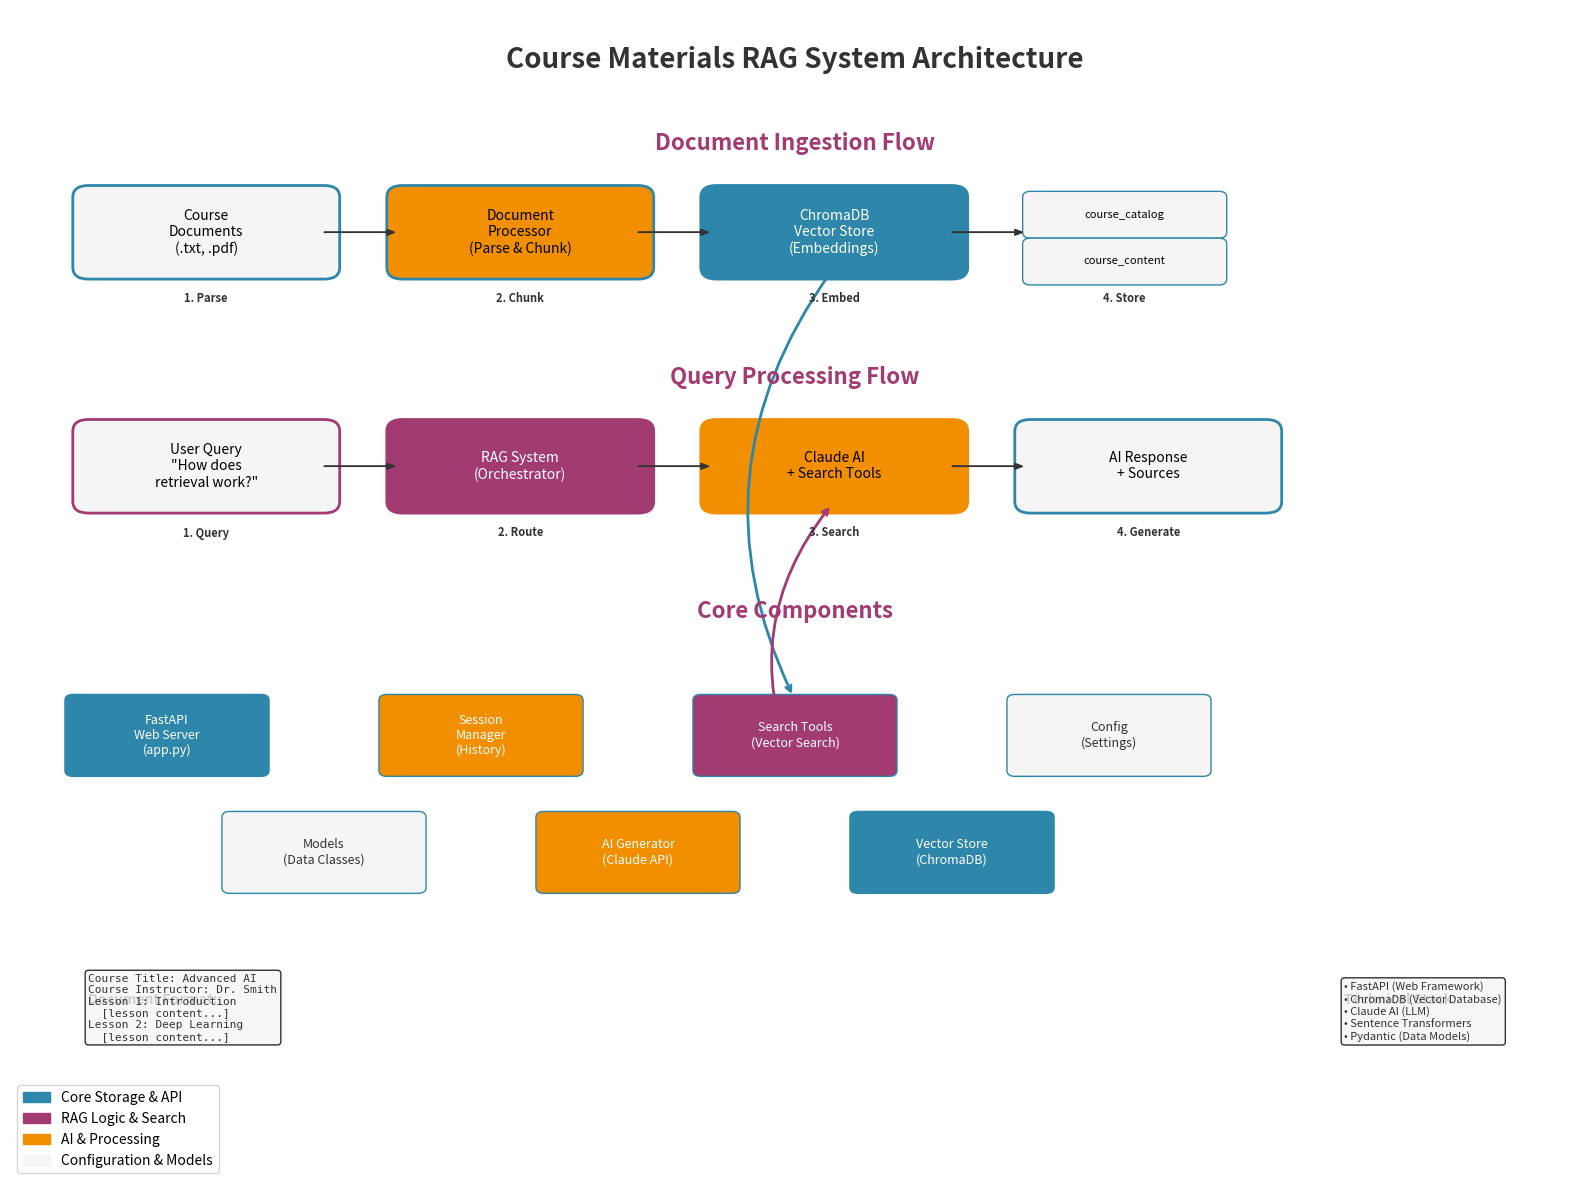

Here is the Python script that generated this plot: (Note: this script raises an exception after producing the figure.)
import matplotlib.pyplot as plt
import matplotlib.patches as patches
from matplotlib.patches import FancyBboxPatch, ConnectionPatch
import numpy as np

# Create figure and axis
fig, ax = plt.subplots(1, 1, figsize=(16, 12))
ax.set_xlim(0, 10)
ax.set_ylim(0, 10)
ax.axis('off')

# Define colors
primary_color = '#2E86AB'
secondary_color = '#A23B72'
accent_color = '#F18F01'
text_color = '#333333'
light_gray = '#F5F5F5'

# Title
ax.text(5, 9.5, 'Course Materials RAG System Architecture', 
        fontsize=20, fontweight='bold', ha='center', color=text_color)

# Document Ingestion Flow (Top)
ax.text(5, 8.8, 'Document Ingestion Flow', fontsize=16, fontweight='bold', 
        ha='center', color=secondary_color)

# Document box
doc_box = FancyBboxPatch((0.5, 7.8), 1.5, 0.6, boxstyle="round,pad=0.1", 
                         facecolor=light_gray, edgecolor=primary_color, linewidth=2)
ax.add_patch(doc_box)
ax.text(1.25, 8.1, 'Course\nDocuments\n(.txt, .pdf)', fontsize=10, ha='center', va='center')

# DocumentProcessor box
proc_box = FancyBboxPatch((2.5, 7.8), 1.5, 0.6, boxstyle="round,pad=0.1", 
                          facecolor=accent_color, edgecolor=primary_color, linewidth=2)
ax.add_patch(proc_box)
ax.text(3.25, 8.1, 'Document\nProcessor\n(Parse & Chunk)', fontsize=10, ha='center', va='center')

# VectorStore box
vector_box = FancyBboxPatch((4.5, 7.8), 1.5, 0.6, boxstyle="round,pad=0.1", 
                            facecolor=primary_color, edgecolor=primary_color, linewidth=2)
ax.add_patch(vector_box)
ax.text(5.25, 8.1, 'ChromaDB\nVector Store\n(Embeddings)', fontsize=10, ha='center', va='center', color='white')

# ChromaDB collections
catalog_box = FancyBboxPatch((6.5, 8.1), 1.2, 0.3, boxstyle="round,pad=0.05", 
                             facecolor=light_gray, edgecolor=primary_color, linewidth=1)
ax.add_patch(catalog_box)
ax.text(7.1, 8.25, 'course_catalog', fontsize=8, ha='center', va='center')

content_box = FancyBboxPatch((6.5, 7.7), 1.2, 0.3, boxstyle="round,pad=0.05", 
                             facecolor=light_gray, edgecolor=primary_color, linewidth=1)
ax.add_patch(content_box)
ax.text(7.1, 7.85, 'course_content', fontsize=8, ha='center', va='center')

# Arrows for ingestion flow
ax.arrow(2, 8.1, 0.4, 0, head_width=0.05, head_length=0.05, fc=text_color, ec=text_color)
ax.arrow(4, 8.1, 0.4, 0, head_width=0.05, head_length=0.05, fc=text_color, ec=text_color)
ax.arrow(6, 8.1, 0.4, 0, head_width=0.05, head_length=0.05, fc=text_color, ec=text_color)

# Query Processing Flow (Middle)
ax.text(5, 6.8, 'Query Processing Flow', fontsize=16, fontweight='bold', 
        ha='center', color=secondary_color)

# User query
user_box = FancyBboxPatch((0.5, 5.8), 1.5, 0.6, boxstyle="round,pad=0.1", 
                          facecolor=light_gray, edgecolor=secondary_color, linewidth=2)
ax.add_patch(user_box)
ax.text(1.25, 6.1, 'User Query\n"How does\nretrieval work?"', fontsize=10, ha='center', va='center')

# RAG System
rag_box = FancyBboxPatch((2.5, 5.8), 1.5, 0.6, boxstyle="round,pad=0.1", 
                         facecolor=secondary_color, edgecolor=secondary_color, linewidth=2)
ax.add_patch(rag_box)
ax.text(3.25, 6.1, 'RAG System\n(Orchestrator)', fontsize=10, ha='center', va='center', color='white')

# AI Generator with Tools
ai_box = FancyBboxPatch((4.5, 5.8), 1.5, 0.6, boxstyle="round,pad=0.1", 
                        facecolor=accent_color, edgecolor=accent_color, linewidth=2)
ax.add_patch(ai_box)
ax.text(5.25, 6.1, 'Claude AI\n+ Search Tools', fontsize=10, ha='center', va='center')

# Response
response_box = FancyBboxPatch((6.5, 5.8), 1.5, 0.6, boxstyle="round,pad=0.1", 
                              facecolor=light_gray, edgecolor=primary_color, linewidth=2)
ax.add_patch(response_box)
ax.text(7.25, 6.1, 'AI Response\n+ Sources', fontsize=10, ha='center', va='center')

# Query flow arrows
ax.arrow(2, 6.1, 0.4, 0, head_width=0.05, head_length=0.05, fc=text_color, ec=text_color)
ax.arrow(4, 6.1, 0.4, 0, head_width=0.05, head_length=0.05, fc=text_color, ec=text_color)
ax.arrow(6, 6.1, 0.4, 0, head_width=0.05, head_length=0.05, fc=text_color, ec=text_color)

# Detailed Components (Bottom)
ax.text(5, 4.8, 'Core Components', fontsize=16, fontweight='bold', 
        ha='center', color=secondary_color)

# Component boxes
components = [
    (1, 3.8, 'FastAPI\nWeb Server\n(app.py)', primary_color),
    (3, 3.8, 'Session\nManager\n(History)', accent_color),
    (5, 3.8, 'Search Tools\n(Vector Search)', secondary_color),
    (7, 3.8, 'Config\n(Settings)', light_gray),
    (2, 2.8, 'Models\n(Data Classes)', light_gray),
    (4, 2.8, 'AI Generator\n(Claude API)', accent_color),
    (6, 2.8, 'Vector Store\n(ChromaDB)', primary_color),
]

for x, y, label, color in components:
    if color == light_gray:
        text_color_box = text_color
    else:
        text_color_box = 'white'
    
    comp_box = FancyBboxPatch((x-0.6, y-0.3), 1.2, 0.6, boxstyle="round,pad=0.05", 
                              facecolor=color, edgecolor=primary_color, linewidth=1)
    ax.add_patch(comp_box)
    ax.text(x, y, label, fontsize=9, ha='center', va='center', color=text_color_box)

# Data flow connections with curved arrows
# Vector store to search tools
connection1 = ConnectionPatch((5.25, 7.8), (5, 4.1), "data", "data",
                             arrowstyle="->", shrinkA=5, shrinkB=5, 
                             connectionstyle="arc3,rad=0.3", color=primary_color, linewidth=2)
ax.add_artist(connection1)

# Search tools to AI
connection2 = ConnectionPatch((5, 3.5), (5.25, 5.8), "data", "data",
                             arrowstyle="->", shrinkA=5, shrinkB=5, 
                             connectionstyle="arc3,rad=-0.3", color=secondary_color, linewidth=2)
ax.add_artist(connection2)

# Add legend
legend_elements = [
    patches.Patch(color=primary_color, label='Core Storage & API'),
    patches.Patch(color=secondary_color, label='RAG Logic & Search'),
    patches.Patch(color=accent_color, label='AI & Processing'),
    patches.Patch(color=light_gray, label='Configuration & Models')
]
ax.legend(handles=legend_elements, loc='lower left', bbox_to_anchor=(0, 0))

# Add workflow annotations
ax.text(1.25, 7.5, '1. Parse', fontsize=8, ha='center', color=text_color, weight='bold')
ax.text(3.25, 7.5, '2. Chunk', fontsize=8, ha='center', color=text_color, weight='bold')
ax.text(5.25, 7.5, '3. Embed', fontsize=8, ha='center', color=text_color, weight='bold')
ax.text(7.1, 7.5, '4. Store', fontsize=8, ha='center', color=text_color, weight='bold')

ax.text(1.25, 5.5, '1. Query', fontsize=8, ha='center', color=text_color, weight='bold')
ax.text(3.25, 5.5, '2. Route', fontsize=8, ha='center', color=text_color, weight='bold')
ax.text(5.25, 5.5, '3. Search', fontsize=8, ha='center', color=text_color, weight='bold')
ax.text(7.25, 5.5, '4. Generate', fontsize=8, ha='center', color=text_color, weight='bold')

# Add document format example
ax.text(0.5, 1.5, 'Document Format:', fontsize=10, weight='bold', color=text_color)
ax.text(0.5, 1.2, 'Course Title: Advanced AI\nCourse Instructor: Dr. Smith\nLesson 1: Introduction\n  [lesson content...]\nLesson 2: Deep Learning\n  [lesson content...]', 
        fontsize=8, color=text_color, family='monospace', 
        bbox=dict(boxstyle="round,pad=0.3", facecolor=light_gray, alpha=0.8))

# Add technical details
ax.text(8.5, 1.5, 'Technical Stack:', fontsize=10, weight='bold', color=text_color)
ax.text(8.5, 1.2, '• FastAPI (Web Framework)\n• ChromaDB (Vector Database)\n• Claude AI (LLM)\n• Sentence Transformers\n• Pydantic (Data Models)', 
        fontsize=8, color=text_color,
        bbox=dict(boxstyle="round,pad=0.3", facecolor=light_gray, alpha=0.8))

plt.tight_layout()
plt.savefig('/Users/<user>/Documents/dl-course-rag/backend/rag_system_diagram.png', 
            dpi=300, bbox_inches='tight', facecolor='white')
plt.show()

print("System architecture diagram saved as 'rag_system_diagram.png'")